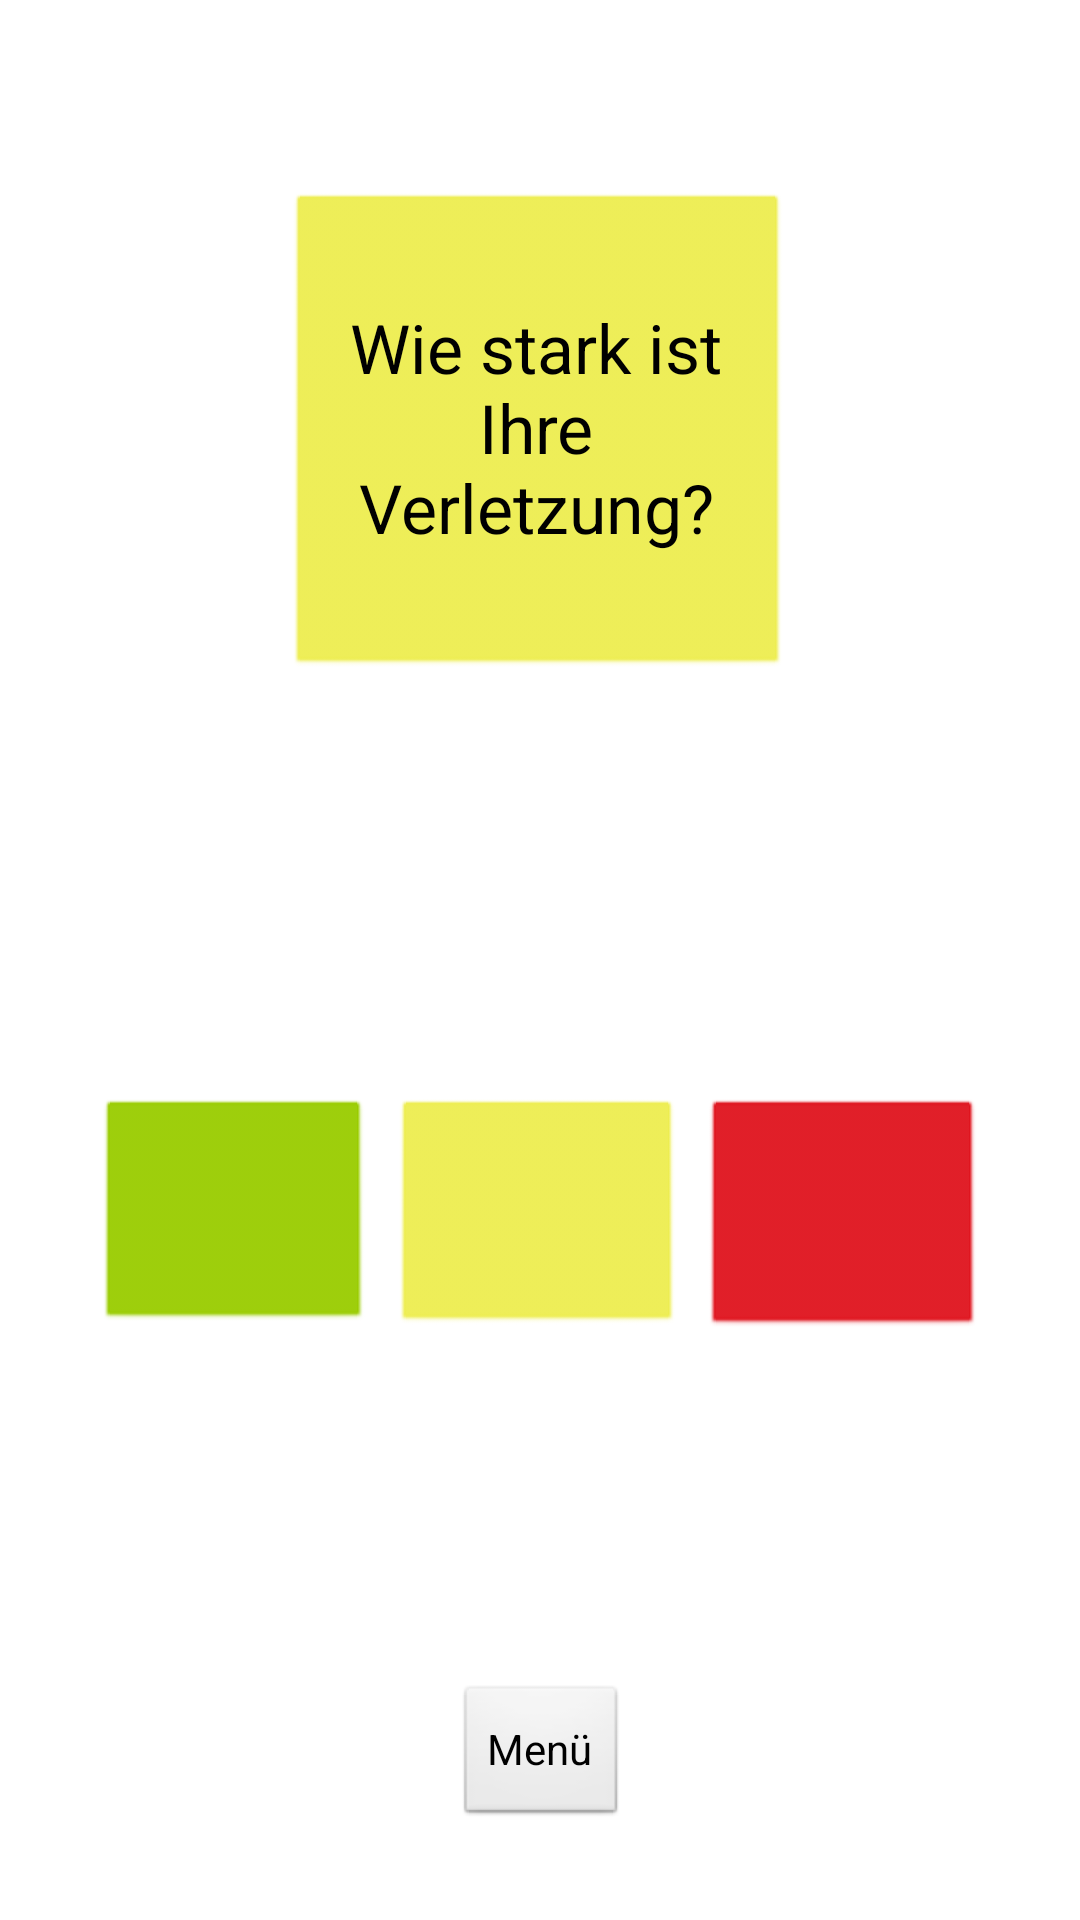

Produce the Android XML layout that renders to this screen, including the resource entries it uses.
<!-- AndroidManifest.xml: application theme AppTheme -->
<!-- res/layout/verletzung.xml -->
<?xml version="1.0" encoding="utf-8"?>
<android.support.constraint.ConstraintLayout xmlns:android="http://schemas.android.com/apk/res/android"
    xmlns:app="http://schemas.android.com/apk/res-auto"
    xmlns:tools="http://schemas.android.com/tools"
    android:layout_width="match_parent"
    android:layout_height="match_parent"
    >

    <Button
        android:id="@+id/button11"
        android:layout_width="168dp"
        android:layout_height="162dp"
        android:layout_marginEnd="8dp"
        android:layout_marginStart="8dp"
        android:layout_marginTop="64dp"
        android:backgroundTint="@color/colorPrimaryDark"
        android:text="Wie stark ist Ihre Verletzung?"
        android:textAppearance="@style/ProfileEditView"
        app:layout_constraintEnd_toEndOf="parent"
        app:layout_constraintHorizontal_bias="0.497"
        app:layout_constraintStart_toStartOf="parent"
        app:layout_constraintTop_toTopOf="parent"
        tools:ignore="MissingConstraints" />

    <Button
        android:id="@+id/greenBtn2"
        android:layout_width="92dp"
        android:layout_height="78dp"
        android:layout_marginStart="32dp"
        android:layout_marginTop="140dp"
        android:backgroundTint="@android:color/holo_green_light"
        android:onClick="onClickListener"
        app:layout_constraintStart_toStartOf="parent"
        app:layout_constraintTop_toBottomOf="@+id/button11"
        tools:ignore="MissingConstraints" />

    <Button
        android:id="@+id/yellowBtn2"
        android:layout_width="97dp"
        android:layout_height="79dp"
        android:layout_marginEnd="8dp"
        android:layout_marginStart="8dp"
        android:layout_marginTop="140dp"
        android:backgroundTint="@color/colorPrimaryDark"
        android:onClick="onClickListener"
        app:layout_constraintEnd_toStartOf="@+id/redBtn2"
        app:layout_constraintHorizontal_bias="0.52"
        app:layout_constraintStart_toEndOf="@+id/greenBtn2"
        app:layout_constraintTop_toBottomOf="@+id/button11"
        tools:ignore="MissingConstraints" />

    <Button
        android:id="@+id/redBtn2"
        android:layout_width="94dp"
        android:layout_height="80dp"
        android:layout_marginEnd="32dp"
        android:layout_marginTop="140dp"
        android:backgroundTint="@color/colorAccent"
        android:onClick="onClickListener"
        app:layout_constraintEnd_toEndOf="parent"
        app:layout_constraintTop_toBottomOf="@+id/button11"
        tools:ignore="MissingConstraints" />

    <Button
        android:id="@+id/weiterBtn"
        android:layout_width="wrap_content"
        android:layout_height="wrap_content"
        android:layout_marginEnd="8dp"
        android:layout_marginStart="8dp"
        android:onClick="menuVerletzungButtonEventHandler"
        android:text="@string/menue_btn_txt"
        app:layout_constraintEnd_toEndOf="parent"
        app:layout_constraintHorizontal_bias="0.501"
        app:layout_constraintStart_toStartOf="parent"
        app:layout_constraintTop_toTopOf="@+id/motionBtn" />

    <TextView
        android:id="@+id/walkingBtn"
        android:layout_width="110dp"
        android:layout_height="50dp"
        android:layout_marginBottom="8dp"
        android:layout_marginEnd="8dp"
        android:layout_marginStart="8dp"
        android:layout_marginTop="8dp"
        android:text="Gehfähigkeit"
        android:textColor="@color/whiteColor"
        android:textAlignment="center"
        android:gravity="center_vertical"
        app:layout_constraintBottom_toBottomOf="parent"
        app:layout_constraintEnd_toEndOf="parent"
        app:layout_constraintHorizontal_bias="0.454"
        app:layout_constraintStart_toEndOf="@+id/weiterBtn"
        app:layout_constraintTop_toTopOf="@+id/redBtn2"
        app:layout_constraintVertical_bias="0.901"
        tools:ignore="MissingConstraints" />


    <TextView
        android:id="@+id/motionBtn"
        android:layout_width="110dp"
        android:layout_height="50dp"
        android:layout_marginBottom="8dp"
        android:layout_marginEnd="8dp"
        android:layout_marginStart="8dp"
        android:layout_marginTop="8dp"
        android:text="Beweglichkeit"
        android:textColor="@color/whiteColor"
        android:gravity="center_vertical"
        android:textAlignment="center"
        app:layout_constraintBottom_toBottomOf="parent"
        app:layout_constraintEnd_toStartOf="@+id/weiterBtn"
        app:layout_constraintStart_toStartOf="parent"
        app:layout_constraintTop_toTopOf="@+id/greenBtn2"
        app:layout_constraintVertical_bias="0.901" />

</android.support.constraint.ConstraintLayout>
<!-- resources referenced by this layout -->
<resources>
  <color name="colorAccent">#df141e</color>
  <color name="colorPrimaryDark">#eded50</color>
  <color name="whiteColor">#FFFFFF</color>
  <string name="menue_btn_txt">Menü</string>
  <style name="ProfileEditView" parent="android:TextAppearance">
          <item name="android:textColor">@color/DefaultTextColor</item>
          <item name="android:textSize">8pt</item>
          <item name="android:layout_width">wrap_content</item>
          <item name="android:layout_height">wrap_content</item>
          <item name="android:layout_marginTop">0dp</item>
          <item name="android:layout_marginRight">16dp</item>
          <item name="layout_constraintEnd_toEndOf">parent</item>
  
      </style>
  <style name="AppTheme" parent="android:Theme.Light">
          
  
  
      </style>
  <color name="DefaultTextColor">#000000</color>
</resources>
